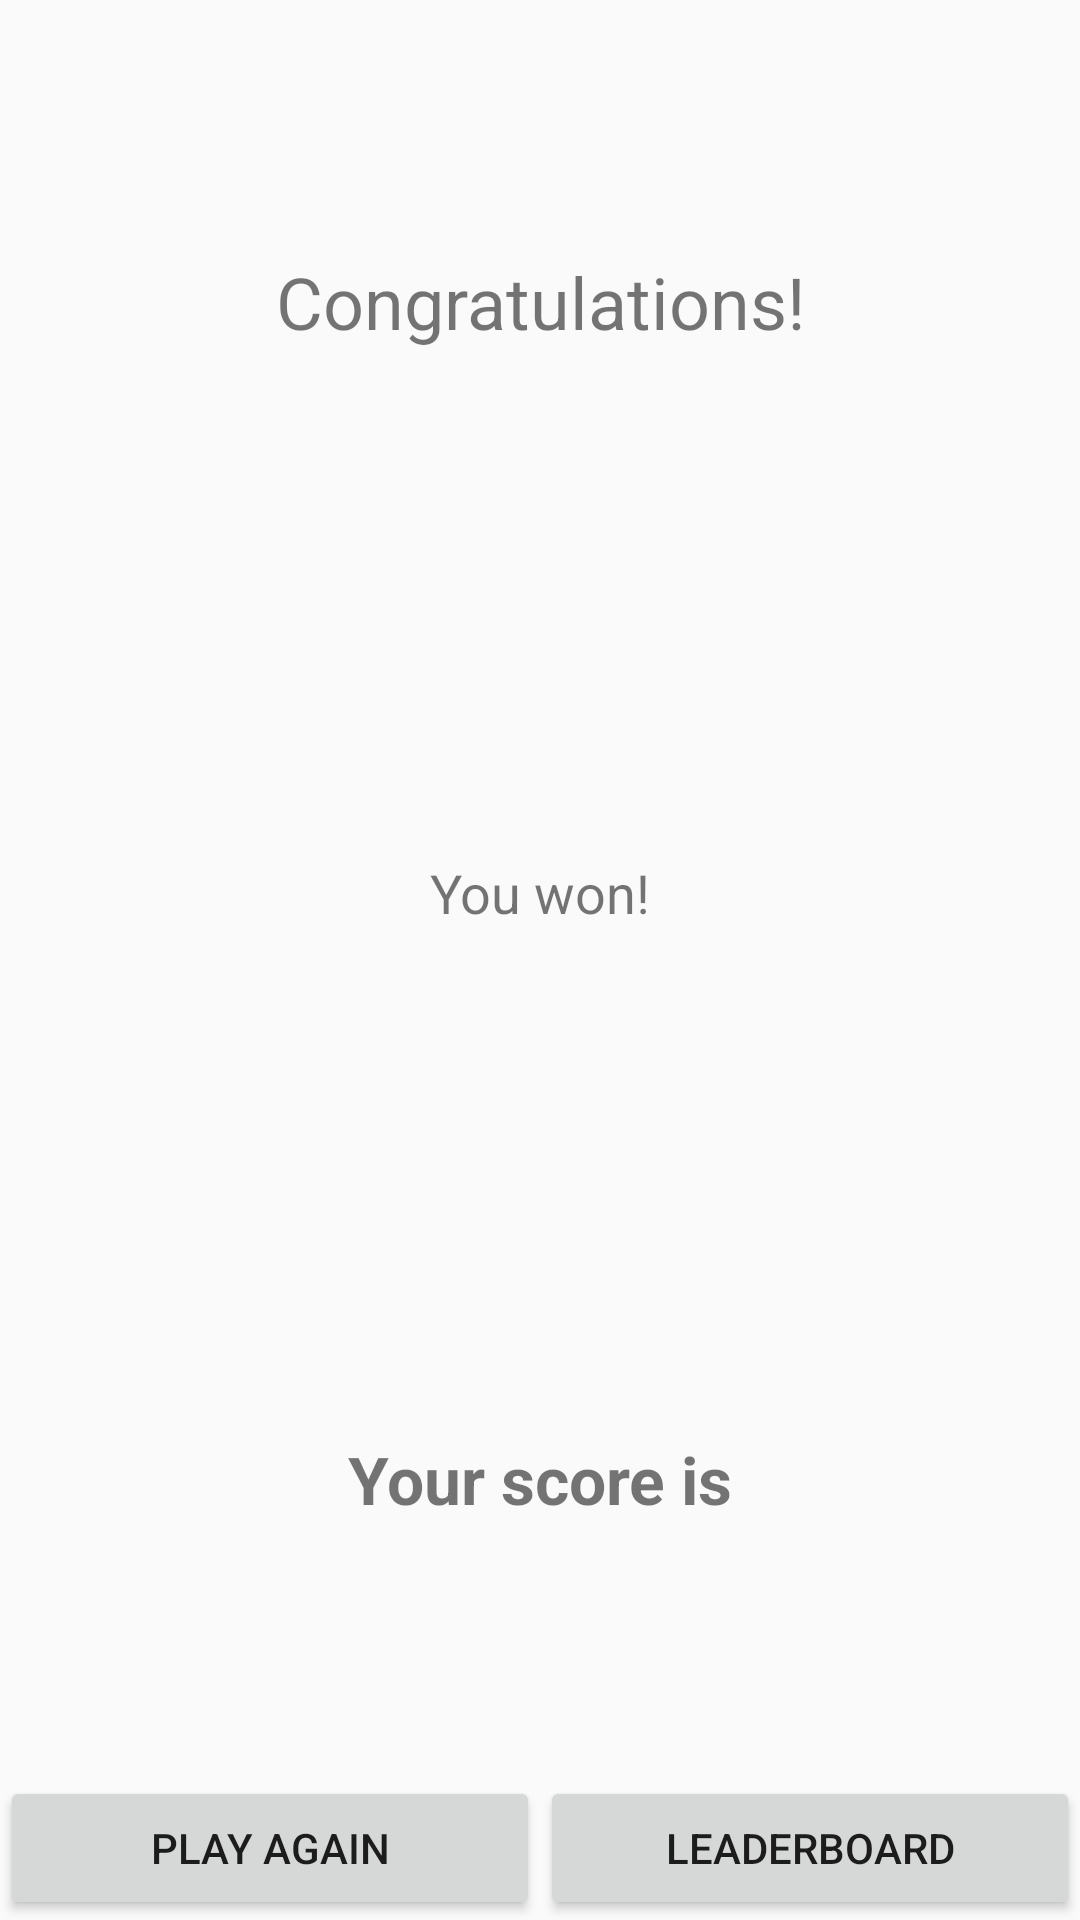

The Android layout XML behind this screen, and the referenced resources:
<!-- AndroidManifest.xml: application theme Theme.AppCompat.Light.NoActionBar -->
<!-- res/layout/dialog_save_score.xml -->
<?xml version="1.0" encoding="utf-8"?>
<LinearLayout
    xmlns:android="http://schemas.android.com/apk/res/android"
    android:orientation="vertical"
    android:layout_width="match_parent"
    android:layout_height="match_parent">

    <TextView
        android:id="@+id/dialogGreeting"
        android:layout_width="match_parent"
        android:layout_height="wrap_content"
        android:layout_weight="1"
        android:textAlignment="center"
        android:gravity="center"
        android:textSize="24dp"
        android:text="Congratulations!"
        android:padding="10dp" />

    <TextView
        android:id="@+id/dialogResult"
        android:layout_width="match_parent"
        android:layout_height="wrap_content"
        android:layout_weight="1"
        android:textAlignment="center"
        android:gravity="center"
        android:textSize="18dp"
        android:text="You won!"
        android:padding="10dp" />

    <TextView
        android:id="@+id/player_score"
        android:layout_width="match_parent"
        android:layout_height="wrap_content"
        android:layout_weight="1"
        android:gravity="center"
        android:textAlignment="center"
        android:padding="10dp"
        android:textStyle="bold"
        android:text="Your score is"
        android:textSize="22dp" />

    <LinearLayout
        android:layout_width="match_parent"
        android:layout_height="wrap_content"
        android:orientation="horizontal">

        <Button
            android:id="@+id/playAgainBtn"
            android:layout_gravity="center"
            android:layout_width="0dp"
            android:layout_weight="1"
            android:layout_height="wrap_content"
            android:text="Play Again" />

        <Button
            android:id="@+id/leaderboardBtn"
            android:layout_gravity="center"
            android:layout_width="0dp"
            android:layout_weight="1"
            android:layout_height="wrap_content"
            android:text="Leaderboard" />


    </LinearLayout>



</LinearLayout>
<!-- resources referenced by this layout -->
<resources>

</resources>
